Run: headless pygame with SDL's dummy video driver; simulated clock (each Clock.tick advances the game by its frame time, no real sleeping); random seed 0; keys injected as events and as key.get_pressed() state; no mouse input.
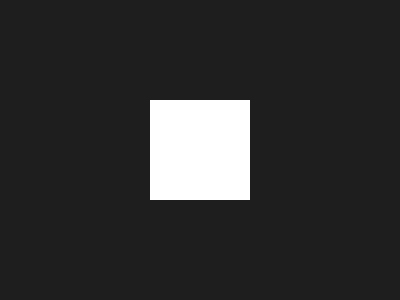
Frame 1 of 4 · flips 1–60 · no input
Frame 2 of 4 · flips 61–180 · tapped SPACE, RETURN · held RIGHT (→), D · screen unchanged from frame 1, image omitted
Frame 3 of 4 · flips 181–300 · held DOWN (↓), S · screen unchanged from frame 2, image omitted
Frame 4 of 4 · flips 301–420 · held LEFT (←), A, UP (↑), W · screen unchanged from frame 3, image omitted

The pygame program that drew these frames:

import pygame
import sys

# Initialize Pygame
pygame.init()

# Setup the window
screen = pygame.display.set_mode((400, 300))
pygame.display.set_caption("Color Changer: R, G, B")

# Initial color (White)
object_color = (255, 255, 255)

# Main Loop
while True:
    screen.fill((30, 30, 30))  # Dark grey background

    # Event handling
    for event in pygame.event.get():
        if event.type == pygame.QUIT:
            pygame.quit()
            sys.exit()

        # Check for key presses
        if event.type == pygame.KEYDOWN:
            if event.key == pygame.K_r:
                object_color = (255, 0, 0)   # Red
            elif event.key == pygame.K_g:
                object_color = (0, 255, 0)   # Green
            elif event.key == pygame.K_b:
                object_color = (0, 0, 255)   # Blue

    # Draw the object (a rectangle in the center)
    pygame.draw.rect(screen, object_color, (150, 100, 100, 100))

    # Update the display
    pygame.display.flip()
